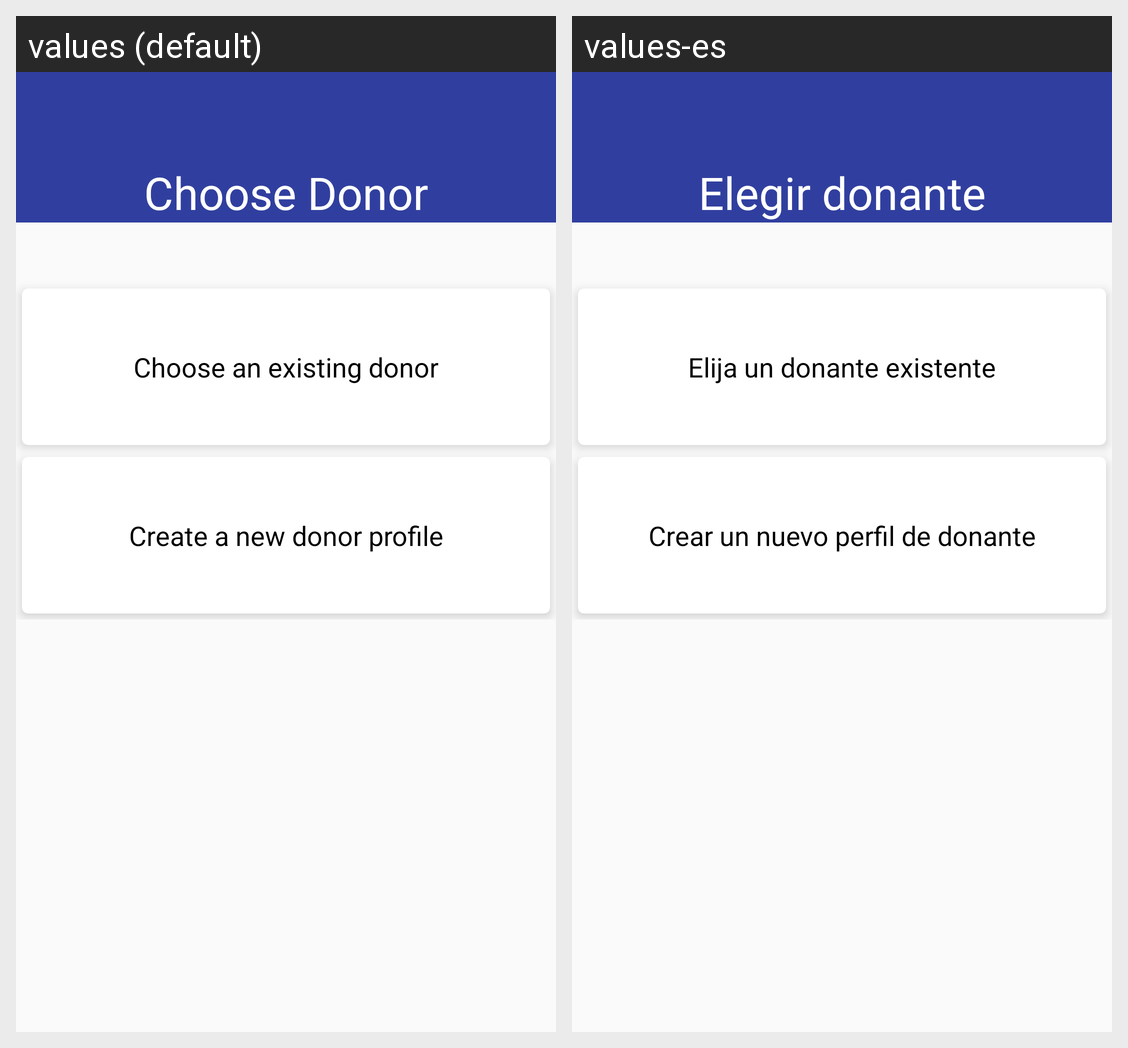

Here is an Android app screen in its default locale and in the app's own translations. Write out the translated-string differences for the strings that appear on this screen.
Android screen res/layout/fragment_add_inventory_select_donor.xml rendered under 2 locales, left to right: values (default), values-es. Device: Nexus 5 (rendered at 1080×1920; each locale shown at half size, 540×960, under a caption strip naming it); theme AppTheme.
Strings drawn on this screen, with the default value and each locale's value (text and hints the layout hard-codes, and strings that could not be matched under every locale, appear in the picture but are not listed):

choose_donor
  values: Choose Donor
  values-es: Elegir donante

choose_existing_donor
  values: Choose an existing donor
  values-es: Elija un donante existente

create_donor_profile
  values: Create a new donor profile
  values-es: Crear un nuevo perfil de donante
